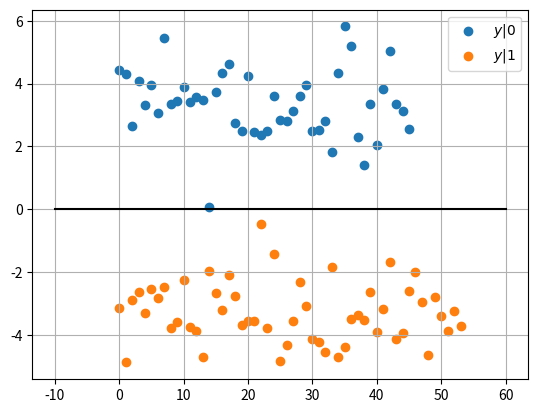

Python code for this plot: (Note: this script raises an exception after producing the figure.)
import numpy as np
import scipy.special as sp
import matplotlib.pyplot as plt

#if using termux
#import subprocess
#import shlex
#end if
A = 5
A1=10**(0.1*A);
simlen = int(100)
n= np.random.normal(0, 1, simlen)
values = [-1, 1]
probabilities = [0.5, 0.5]
X=np.random.choice(values, simlen, p=probabilities)
y_var = A1*X + n

x0 = np.extract(X==1, X)
x1 = np.extract(X==-1, X)
n0 = np.extract(X==1, n)
n1 = np.extract	(X==-1, n)
y0 = A1*x0 + n0
y1 = A1*x1 + n1

plt.scatter(np.arange(y0.shape[0]),y0)
plt.scatter(np.arange(y1.shape[0]),y1)
#plt.plot(np.zeros(y0.shape[0]),y0, 'o', mfc='none')
#plt.plot(np.zeros(y1.shape[0]),y1, 'o', mfc='none')
plt.plot(np.linspace(-10, 60, 10),np.zeros(10), color='black')
plt.grid()
plt.legend(["$y|0$","$y|1$"])
plt.savefig('../figs/bpsk_scatter.pdf')
plt.savefig('../figs/bpsk_scatter.png')

#if using termux
#subprocess.run(shlex.split("termux-open ../../figs/ch3/bpsk_scatter.pdf"))
#else
plt.show() #opening the plot window
